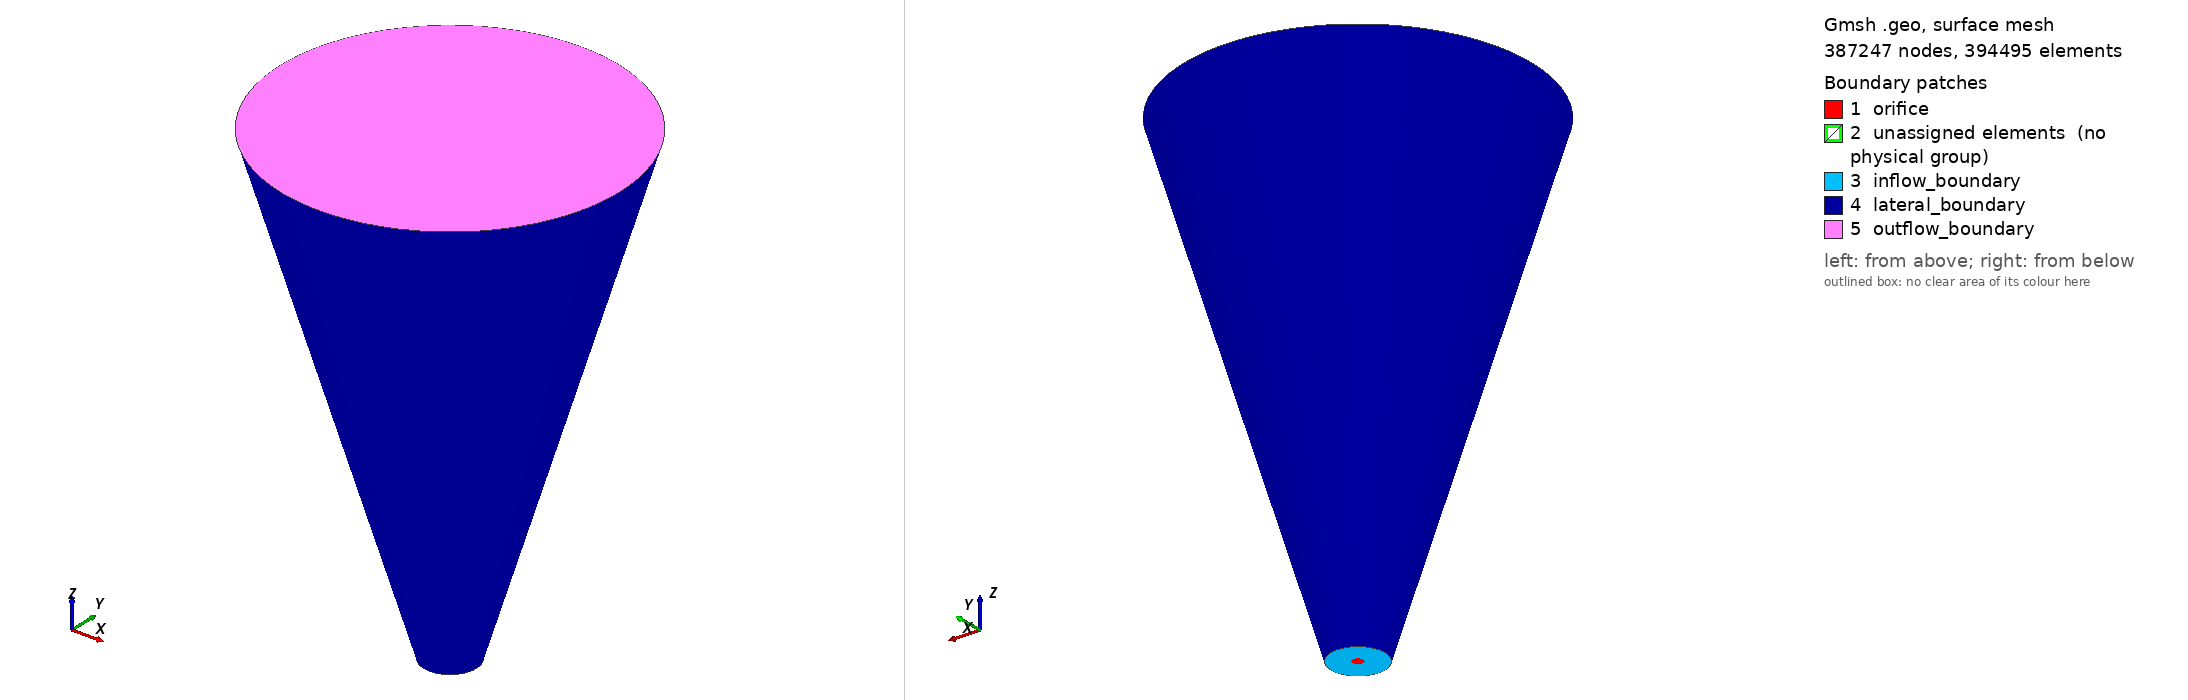

Gmsh geometry script, surface-meshed: 387247 nodes, 394495 surface elements. Boundary patches (legend numbers): 1 orifice, 2 unassigned elements (no physical group), 3 inflow_boundary, 4 lateral_boundary, 5 outflow_boundary. Left view from above one corner, right view from below the opposite corner. Legend entries are the model's physical surfaces; 'unassigned elements' are surfaces in no physical group. The drawing asked Gmsh for element sizes between 1% and 20% of the model's largest extent; the script's own settings can give other sizes.

=== mesh_DNS3.geo (drawn) ===

// *********************************************
// ******* START mesh control parameters *******


// scaling ratio between plane 1 and plane 2
ratio_1 = 1.96;
ratio_2 = 6.4;

// orifice radius
R_o = 0.5;

// orifice inlet radius conversion
Orir_p1 = R_o / Sqrt(2);

// computational domain length
// constant length scale region
l = 8*2*R_o;

// increasing length scale region
s = 37*2*R_o;

// plane 1 square width
w_p1 = Orir_p1*0.6;

// plane 1 circle radius
r_p1 = Orir_p1;



// plane 2 circle radius
r_p2 = r_p1*ratio_1;

// plane 2 square width
w_p2 = r_p2*0.6;



// plane 3 circle radius
r_p3 = r_p1*ratio_2;

// plane 3 square width
w_p3 = r_p3*0.6;


// square curvature radius
sq_r_p1 = Orir_p1;
sq_r_p2 = r_p2;
sq_r_p3 = r_p3;

// outer circles
r_out1 = 5*Orir_p1;
r_out2 = r_out1*ratio_1;
r_out3 = r_out1*ratio_2;


//  ——— cell sizes ———
//
// center square (cell size: 0.012)
n_sq = Floor(2*w_p1/0.012/2)+1;

// first section axial direction (cell size: 0.012) 
n_ax1 = Floor(l/0.012/4)+1;

// second section axial direction (cell size: 0.012) 
n_ax2 = Floor(s/0.012/4)+1;

// radial direction IN ORIFICE (cell size: 0.012) 
n_r1 = Floor(0.25/0.012/4)+1;

// radial direction OUTSIDE ORIFICE (cell size: 0.012) 
n_r2 = Floor(0.25/0.012/4)+1;

// ******* END mesh control parameters *******
// *******************************************

// —— centerpoint of plane 1 ——
Point(1) = {0, 0, 0, 0};


// center point for square radius
Point(23) = {-sq_r_p1, 0, 0, 0};
Point(24) = {0, sq_r_p1, 0, 0};
Point(25) = {sq_r_p1, 0, 0, 0};
Point(26) = {0, -sq_r_p1, 0, 0};

Point(27) = {-sq_r_p2, 0, l, 0};
Point(28) = {0, sq_r_p2, l, 0};
Point(29) = {sq_r_p2, 0, l, 0};
Point(30) = {0, -sq_r_p2, l, 0};

// square points plane 1
Point(2) = {w_p1, w_p1, 0, 1.0};
Point(3) = {w_p1, -w_p1, 0, 1.0};
Point(4) = {-w_p1, -w_p1, 0, 1.0};
Point(5) = {-w_p1, w_p1, 0, 1.0};

// square lines plane 1
Circle(1) = {2,23,3};
Circle(2) = {3,24,4};
Circle(3) = {4,25,5};
Circle(4) = {5,26,2};

// circle point plane 1
Point(6) = {r_p1, r_p1, 0, 1.0};
Point(7) = {r_p1, -r_p1, 0, 1.0};
Point(8) = {-r_p1, -r_p1, 0, 1.0};
Point(9) = {-r_p1, r_p1, 0, 1.0};

// circle arcs plane 1
Circle(5) = {6, 1, 7};
Circle(6) = {7, 1, 8};
Circle(7) = {8, 1, 9};
Circle(8) = {9, 1, 6};


// —— centerpoint of plane 2 ——
Point(10) = {0, 0, l, 0};

// square points plane 2
Point(11) = {w_p2, w_p2, l, 1.0};
Point(12) = {w_p2, -w_p2, l, 1.0};
Point(13) = {-w_p2, -w_p2, l, 1.0};
Point(14) = {-w_p2, w_p2, l, 1.0};

// square lines plane 2
Circle(9) = {11,27,12};
Circle(10) = {12,28,13};
Circle(11) = {13,29,14};
Circle(12) = {14,30,11};

// circle point plane 2
Point(15) = {r_p2, r_p2, l, 1.0};
Point(16) = {r_p2, -r_p2, l, 1.0};
Point(17) = {-r_p2, -r_p2, l, 1.0};
Point(18) = {-r_p2, r_p2, l, 1.0};

// circle arcs plane 2
Circle(13) = {15, 10, 16};
Circle(14) = {16, 10, 17};
Circle(15) = {17, 10, 18};
Circle(16) = {18, 10, 15};

// lines between square and circle in plane 1
Line(17) = {2,6};
Line(18) = {3,7};
Line(19) = {4,8};
Line(20) = {5,9};

// lines between square and circle in plane 2
Line(21) = {11,15};
Line(22) = {12,16};
Line(23) = {13,17};
Line(24) = {14,18};

// lines between square in plane 1 and square in plane 2
Line(25) = {2,11};
Line(26) = {3,12};
Line(27) = {4,13};
Line(28) = {5,14};

// lines between circle in plane 1 and circle in plane 2
Line(29) = {6,15};
Line(30) = {7,16};
Line(31) = {8,17};
Line(32) = {9,18};

// square surface plane 1
Line Loop(1) = {1, 2, 3, 4};
Plane Surface(1) = {1};

// square surface plane 2
Line Loop(2) = {9, 10, 11, 12};
Plane Surface(2) = {2};


// square volume
Line Loop(3) = {1, 26, -9, -25};
Surface(3) = {3};
Line Loop(4) = {3, 28, -11, -27};
Surface(4) = {4};
Line Loop(5) = {4, 25, -12, -28};
Surface(5) = {5};
Line Loop(6) = {2, 27, -10, -26};
Surface(6) = {6};
Surface Loop(1) = {1, 3, 6, 4, 5, 2};
Volume(1) = {1};

// the four arc volumes
Line Loop(7) = {24, -32, -20, 28};
Plane Surface(7) = {7};
Line Loop(8) = {25, 21, -29, -17};
Plane Surface(8) = {8};
Line Loop(13) = {13, -30, -5, 29};
Surface(17) = {13};
Line Loop(14) = {22, -30, -18, 26};
Plane Surface(18) = {14};
Line Loop(15) = {18, -5, -17, 1};
Plane Surface(19) = {15};
Line Loop(16) = {22, -13, -21, 9};
Plane Surface(20) = {16};
Surface Loop(3) = {20, 18, 17, 19, 3, 8};
Volume(3) = {3};

Line Loop(17) = {30, 14, -31, -6};
Surface(21) = {17};
Line Loop(18) = {22, 14, -23, -10};
Plane Surface(22) = {18};
Line Loop(19) = {19, -6, -18, 2};
Plane Surface(23) = {19};
Line Loop(20) = {23, -31, -19, 27};
Plane Surface(24) = {20};
Surface Loop(4) = {22, 21, 24, 23, 18, 6};
Volume(4) = {4};

Line Loop(21) = {11, 24, -15, -23};
Plane Surface(25) = {21};
Line Loop(22) = {3, 20, -7, -19};
Plane Surface(26) = {22};
Line Loop(23) = {32, -15, -31, 7};
Surface(27) = {23};
Surface Loop(5) = {27, 25, 26, 24, 7, 4};
Volume(5) = {5};

Line Loop(24) = {12, 21, -16, -24};
Plane Surface(28) = {24};
Line Loop(25) = {4, 17, -8, -20};
Plane Surface(29) = {25};
Line Loop(26) = {29, -16, -32, 8};
Surface(30) = {26};
Surface Loop(6) = {28, 30, 29, 5, 7, 8};
Volume(6) = {6};



// create orifice surface
/*
Point(19) = {Orir_p1, Orir_p1, 0, 1.0};
Point(20) = {Orir_p1, -Orir_p1, 0, 1.0};
Point(21) = {-Orir_p1, -Orir_p1, 0, 1.0};
Point(22) = {-Orir_p1, Orir_p1, 0, 1.0};
Circle(33) = {19, 1, 20};
Circle(34) = {20, 1, 21};
Circle(35) = {21, 1, 22};
Circle(36) = {22, 1, 19};
Line Loop(27) = {36, 33, 34, 35};
Plane Surface(31) = {27};
*/
// surface between circle and square
//Plane Surface(32) = {1, 27};

// outer circle points plane 1
Point(230) = {r_out1, r_out1, 0, 1.0};
Point(240) = {r_out1, -r_out1, 0, 1.0};
Point(250) = {-r_out1, -r_out1, 0, 1.0};
Point(260) = {-r_out1, r_out1, 0, 1.0};

// outer circle arcs plane 1
Circle(33) = {230, 1, 240};
Circle(34) = {240, 1, 250};
Circle(35) = {250, 1, 260};
Circle(36) = {260, 1, 230};

// outer circle surfaces plane 1
Line(37) = {6, 230};
Line(38) = {9, 260};
Line(39) = {8, 250};
Line(40) = {7, 240};
Line Loop(27) = {37, -36, -38, 8};
Plane Surface(31) = {27};
Line Loop(28) = {7, 38, -35, -39};
Plane Surface(32) = {28};
Line Loop(29) = {39, -34, -40, 6};
Plane Surface(33) = {29};
Line Loop(30) = {40, -33, -37, 5};
Plane Surface(34) = {30};

// outer circle points plane 2
Point(231) = {r_out2, r_out2, l, 1.0};
Point(242) = {r_out2, -r_out2, l, 1.0};
Point(253) = {-r_out2, -r_out2, l, 1.0};
Point(264) = {-r_out2, r_out2, l, 1.0};

// outer circle arcs plane 2
Circle(41) = {231, 10, 242};
Circle(42) = {242, 10, 253};
Circle(43) = {253, 10, 264};
Circle(44) = {264, 10, 231};

// connecting outer circles
Line(45) = {230, 231};
Line(46) = {260, 264};
Line(47) = {250, 253};
Line(48) = {240, 242};

// connecting inner and outer circle plane 2
Line(49) = {18, 264};
Line(50) = {15, 231};
Line(51) = {16, 242};
Line(52) = {17, 253};

// outer circle surfaces plane 2
Line Loop(31) = {16, 50, -44, -49};
Plane Surface(35) = {31};
Line Loop(32) = {13, 51, -41, -50};
Plane Surface(36) = {32};
Line Loop(33) = {51, 42, -52, -14};
Plane Surface(37) = {33};
Line Loop(34) = {43, -49, -15, 52};
Plane Surface(38) = {34};

// creating surfaces for outer circle volumes
//+
Line Loop(35) = {37, 45, -50, -29};
//+
Plane Surface(39) = {35};
//+
Line Loop(36) = {32, 49, -46, -38};
//+
Plane Surface(40) = {36};
//+
Line Loop(37) = {39, 47, -52, -31};
//+
Plane Surface(41) = {37};
//+
Line Loop(38) = {51, -48, -40, 30};
//+
Plane Surface(42) = {38};
//+
Line Loop(39) = {45, 41, -48, -33};
//+
Surface(43) = {39};
//+
Line Loop(40) = {44, -45, -36, 46};
//+
Surface(44) = {40};
//+
Line Loop(41) = {46, -43, -47, 35};
//+
Surface(45) = {41};
//+
Line Loop(42) = {34, 47, -42, -48};
//+
Surface(46) = {42};

// creating outer volumes

//+
Surface Loop(7) = {30, 39, 40, 44, 35, 31};
//+
Volume(7) = {7};
//+
Surface Loop(8) = {27, 40, 41, 45, 38, 32};
//+
Volume(8) = {8};
//+
Surface Loop(9) = {21, 37, 46, 33, 41, 42};
//+
Volume(9) = {9};
//+
Surface Loop(10) = {17, 42, 39, 43, 36, 34};
//+
Volume(10) = {10};



// self-similar region
// —— centerpoint of plane 3 ——
Point(100) = {0, 0, l+s, 0};

// square points plane 3
Point(110) = {w_p3, w_p3, l+s, 1.0};
Point(120) = {w_p3, -w_p3, l+s, 1.0};
Point(130) = {-w_p3, -w_p3, l+s, 1.0};
Point(140) = {-w_p3, w_p3, l+s, 1.0};

// circle point plane 3
Point(150) = {r_p3, r_p3, l+s, 1.0};
Point(160) = {r_p3, -r_p3, l+s, 1.0};
Point(170) = {-r_p3, -r_p3, l+s, 1.0};
Point(180) = {-r_p3, r_p3, l+s, 1.0};

// outer circle points plane 3
Point(331) = {r_out3, r_out3, l+s, 1.0};
Point(342) = {r_out3, -r_out3, l+s, 1.0};
Point(353) = {-r_out3, -r_out3, l+s, 1.0};
Point(364) = {-r_out3, r_out3, l+s, 1.0};

// centerpoint for square radius plane 3
Point(270) = {-sq_r_p3, 0, l+s, 0};
Point(280) = {0, sq_r_p3, l+s, 0};
Point(290) = {sq_r_p3, 0, l+s, 0};
Point(300) = {0, -sq_r_p3, l+s, 0};

// square lines plane 3
Circle(90) = {110,270,120};
Circle(100) = {120,280,130};
Circle(110) = {130,290,140};
Circle(120) = {140,300,110};

// circle arcs plane 3
Circle(130) = {150, 100, 160};
Circle(140) = {160, 100, 170};
Circle(150) = {170, 100, 180};
Circle(160) = {180, 100, 150};

// outer circle arcs plane 3
Circle(410) = {331, 100, 342};
Circle(420) = {342, 100, 353};
Circle(430) = {353, 100, 364};
Circle(440) = {364, 100, 331};

// lines between square and circle in plane 3
Line(421) = {110,150};
Line(422) = {120,160};
Line(423) = {130,170};
Line(424) = {140,180};

// connecting inner and outer circle plane 3
Line(490) = {180, 364};
Line(500) = {150, 331};
Line(510) = {160, 342};
Line(520) = {170, 353};

// lines between square in plane 2 and square in plane 3
Line(525) = {11,110};
Line(526) = {12,120};
Line(527) = {13,130};
Line(528) = {14,140};

// lines between circle in plane 2 and circle in plane 3
Line(529) = {15,150};
Line(530) = {16,160};
Line(531) = {17,170};
Line(532) = {18,180};

// connecting outer circles plane 2 and plane 3
Line(450) = {231,331};
Line(460) = {264,364};
Line(470) = {253,353};
Line(480) = {242,342};


// surfaces and volumes between plane 2 and plane 3
//+
Line Loop(43) = {16, 529, -160, -532};
//+
Surface(47) = {43};
//+
Line Loop(44) = {532, -150, -531, 15};
//+
Surface(48) = {44};
//+
Line Loop(45) = {531, -140, -530, 14};
//+
Surface(49) = {45};
//+
Line Loop(46) = {530, -130, -529, 13};
//+
Surface(50) = {46};
//+
Line Loop(47) = {450, -440, -460, 44};
//+
Surface(51) = {47};
//+
Line Loop(48) = {430, -460, -43, 470};
//+
Surface(52) = {48};
//+
Line Loop(49) = {470, -420, -480, 42};
//+
Surface(53) = {49};
//+
Line Loop(50) = {480, -410, -450, 41};
//+
Surface(54) = {50};
//+
Line Loop(51) = {12, 525, -120, -528};
//+
Surface(55) = {51};
//+
Line Loop(52) = {528, -110, -527, 11};
//+
Surface(56) = {52};
//+
Line Loop(53) = {10, 527, -100, -526};
//+
Surface(57) = {53};
//+
Line Loop(54) = {526, -90, -525, 9};
//+
Surface(58) = {54};
//+
Line Loop(55) = {500, -440, -490, 160};
//+
Plane Surface(59) = {55};
//+
Line Loop(56) = {500, 410, -510, -130};
//+
Plane Surface(60) = {56};
//+
Line Loop(57) = {510, 420, -520, -140};
//+
Plane Surface(61) = {57};
//+
Line Loop(58) = {140, -423, -100, 422};
//+
Plane Surface(62) = {58};
//+
Line Loop(59) = {130, -422, -90, 421};
//+
Plane Surface(63) = {59};
//+
Line Loop(60) = {421, -160, -424, 120};
//+
Plane Surface(64) = {60};
//+
Line Loop(61) = {424, -150, -423, 110};
//+
Plane Surface(65) = {61};
//+
Line Loop(62) = {120, 90, 100, 110};
//+
Plane Surface(66) = {62};
//+
Line Loop(63) = {529, 500, -450, -50};
//+
Plane Surface(67) = {63};
//+
Line Loop(64) = {530, 510, -480, -51};
//+
Plane Surface(68) = {64};
//+
Line Loop(65) = {520, -470, -52, 531};
//+
Plane Surface(69) = {65};
//+
Line Loop(66) = {532, 490, -460, -49};
//+
Plane Surface(70) = {66};
//+
Line Loop(67) = {520, 430, -490, -150};
//+
Plane Surface(71) = {67};
//+

//+
Surface Loop(11) = {2, 56, 55, 58, 57, 66};
//+
Volume(11) = {11};
//+
Line Loop(68) = {527, 423, -531, -23};
//+
Plane Surface(72) = {68};
//+
Line Loop(69) = {526, 422, -530, -22};
//+
Plane Surface(73) = {69};
//+
Line Loop(70) = {421, -529, -21, 525};
//+
Plane Surface(74) = {70};
//+
Line Loop(71) = {532, -424, -528, 24};
//+
Plane Surface(75) = {71};
//+
Surface Loop(12) = {22, 57, 73, 49, 62, 72};
//+
Volume(12) = {12};
//+
Surface Loop(13) = {25, 56, 65, 48, 75, 72};
//+
Volume(13) = {13};
//+
Surface Loop(14) = {28, 64, 74, 75, 55, 47};
//+
Volume(14) = {14};
//+
Surface Loop(15) = {50, 58, 20, 63, 74, 73};
//+
Volume(15) = {15};
//+
Surface Loop(16) = {49, 37, 68, 53, 61, 69};
//+
Volume(16) = {16};
//+
Surface Loop(17) = {38, 52, 71, 69, 70, 48};
//+
Volume(17) = {17};
//+
Surface Loop(18) = {51, 59, 35, 47, 70, 67};
//+
Volume(18) = {18};
//+
Surface Loop(19) = {54, 60, 36, 68, 67, 50};
//+
Volume(19) = {19};


// transfinite arcs 
Transfinite Line {1, 2, 3, 4, 5, 6, 7, 8, 33, 34, 35, 36, 9, 10, 11, 12, 13, 14, 15, 16, 41, 42, 43, 44, 90, 100, 110, 120, 130, 140, 150, 160, 410, 420, 430, 440} = 18;
//n_se

// transfinite radial lines 
// in orifice
Transfinite Line {17, 18, 19, 20, 21, 22, 23, 24, 421, 422, 423, 424} = 9;
//n_r1

// outside orifice
Transfinite Line {37, 38, 39, 40, 49, 50, 51, 52, 490, 500, 510, 520} = 60 Using Progression 1.01;
//

// transfinite axial lines
// section 1
Transfinite Line {25, 26, 27, 28, 29, 30, 31, 32, 45, 46, 47, 48} = 321;
//n_ax1

// section 2
Transfinite Line {525, 526, 527, 528, 529, 530, 531, 532, 450, 460, 470, 480} = 486  Using Progression 1.004;
// n_ax2

// use the transfinite algorithm on all planes and volumes
Transfinite Surface "*";
Recombine Surface "*";
Transfinite Volume "*";


// physical surfaces and volume
Physical Surface("orifice") = {19, 23, 26, 29, 1};
Physical Surface("inflow_boundary") = {34, 33, 32, 31};
Physical Surface("outflow_boundary") = {59, 60, 61, 71, 62, 63, 64, 65,66};
Physical Surface("lateral_boundary") = {43,44,45,46, 51, 52, 53, 54};
Physical Volume("internalField") = {6, 3, 1, 4, 5, 7, 8, 9, 10, 16, 17, 18, 19, 11, 12, 13, 14, 15};
